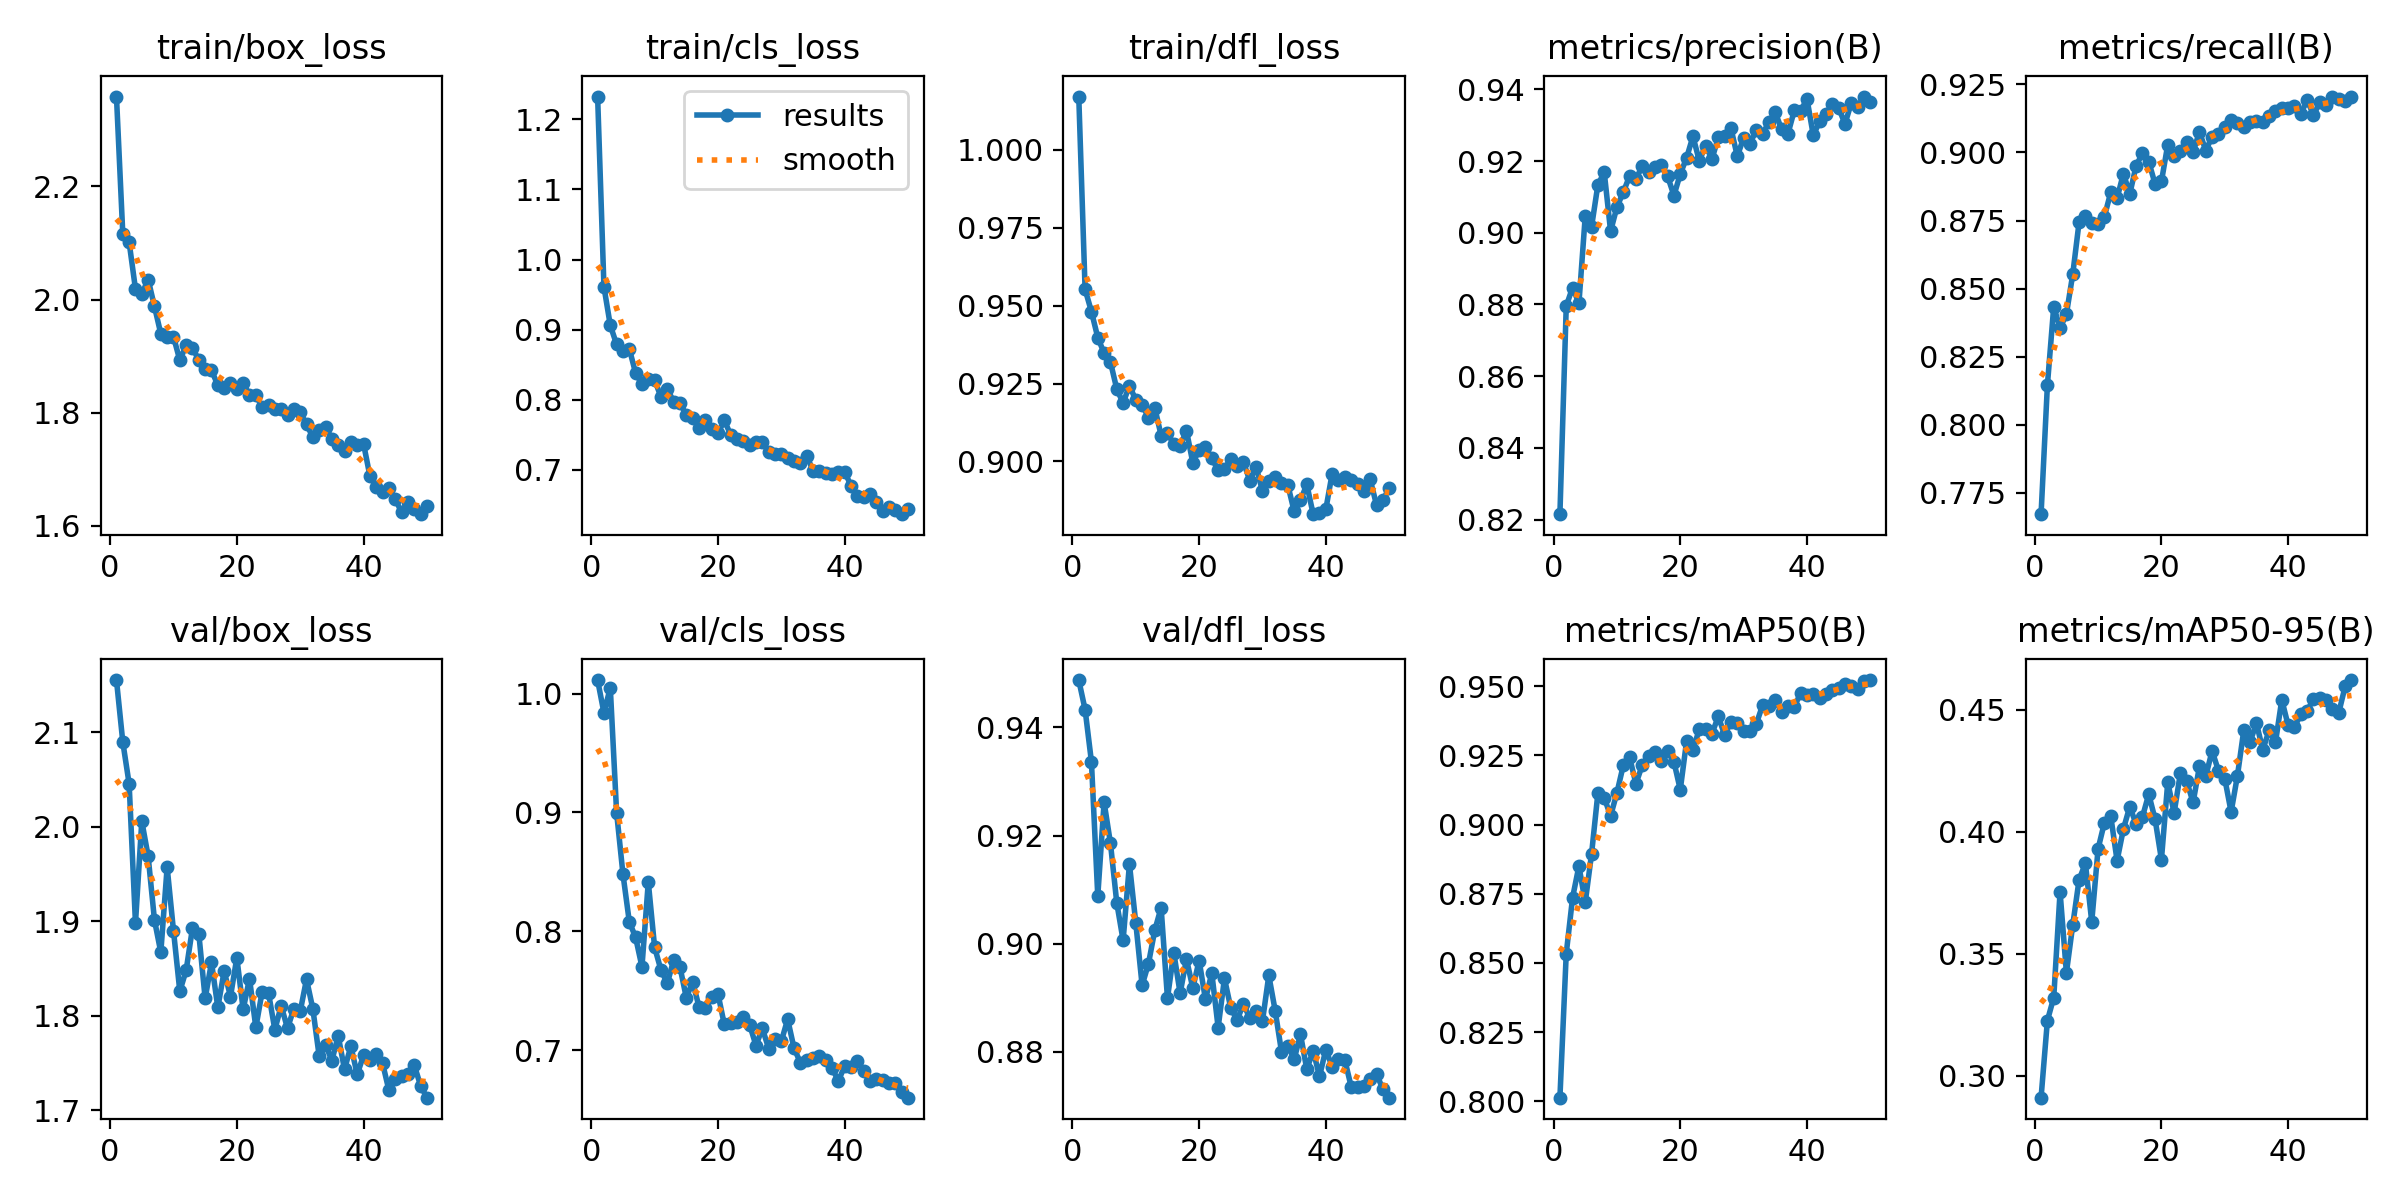

The data file committed next to this chart (first rows):
epoch, time, train/box_loss, train/cls_loss, train/dfl_loss, metrics/precision(B), metrics/recall(B), metrics/mAP50(B), metrics/mAP50-95(B), val/box_loss, val/cls_loss, val/dfl_loss, lr/pg0, lr/pg1, lr/pg2
1, 94.62, 2.359, 1.233, 1.017, 0.8215, 0.7671, 0.8013, 0.2909, 2.155, 1.011, 0.9487, 0.0003309, 0.0003309, 0.06724
2, 103, 2.116, 0.9611, 0.9552, 0.8796, 0.8145, 0.8534, 0.3226, 2.09, 0.9837, 0.9433, 0.0006511, 0.0006511, 0.03423
3, 111.5, 2.101, 0.9061, 0.9481, 0.8847, 0.8434, 0.8736, 0.332, 2.046, 1.005, 0.9336, 0.0009581, 0.0009581, 0.0012
4, 119.7, 2.019, 0.8788, 0.9397, 0.8803, 0.8354, 0.885, 0.3753, 1.898, 0.8998, 0.9088, 0.0009406, 0.0009406, 0.0009406
5, 128.5, 2.01, 0.8697, 0.9348, 0.9047, 0.8406, 0.8719, 0.3422, 2.006, 0.8481, 0.9261, 0.0009208, 0.0009208, 0.0009208
6, 136.7, 2.035, 0.8727, 0.9319, 0.9017, 0.8552, 0.8895, 0.3617, 1.969, 0.808, 0.9186, 0.000901, 0.000901, 0.000901
7, 144.8, 1.988, 0.8378, 0.9232, 0.9134, 0.8744, 0.9115, 0.3802, 1.901, 0.7947, 0.9075, 0.0008812, 0.0008812, 0.0008812
8, 154, 1.939, 0.8222, 0.9187, 0.9168, 0.8768, 0.9097, 0.387, 1.867, 0.77, 0.9006, 0.0008614, 0.0008614, 0.0008614
9, 162.2, 1.933, 0.8299, 0.9243, 0.9004, 0.8739, 0.9032, 0.363, 1.957, 0.8413, 0.9147, 0.0008416, 0.0008416, 0.0008416
10, 170.2, 1.934, 0.8283, 0.9197, 0.9072, 0.8738, 0.9115, 0.393, 1.89, 0.7864, 0.9039, 0.0008218, 0.0008218, 0.0008218
11, 179.9, 1.893, 0.8038, 0.9182, 0.9113, 0.8764, 0.9214, 0.4037, 1.826, 0.7673, 0.8923, 0.000802, 0.000802, 0.000802
12, 188.6, 1.919, 0.8151, 0.9141, 0.9158, 0.8854, 0.9243, 0.4063, 1.848, 0.7561, 0.8963, 0.0007822, 0.0007822, 0.0007822
13, 196.8, 1.914, 0.7973, 0.9172, 0.9149, 0.8832, 0.9148, 0.3881, 1.893, 0.7756, 0.9025, 0.0007624, 0.0007624, 0.0007624
14, 204.7, 1.894, 0.7948, 0.9083, 0.9187, 0.8923, 0.9215, 0.4011, 1.887, 0.7699, 0.9067, 0.0007426, 0.0007426, 0.0007426
15, 212.7, 1.878, 0.7783, 0.9093, 0.917, 0.8847, 0.9247, 0.4102, 1.819, 0.744, 0.8899, 0.0007228, 0.0007228, 0.0007228
16, 220.9, 1.875, 0.7742, 0.9055, 0.9184, 0.8951, 0.9263, 0.4032, 1.857, 0.7574, 0.8984, 0.000703, 0.000703, 0.000703
17, 229.8, 1.849, 0.759, 0.9049, 0.919, 0.8997, 0.9232, 0.406, 1.809, 0.7365, 0.8908, 0.0006832, 0.0006832, 0.0006832
18, 238.2, 1.844, 0.7712, 0.9099, 0.9157, 0.8966, 0.9267, 0.4154, 1.847, 0.7352, 0.8972, 0.0006634, 0.0006634, 0.0006634
19, 246.5, 1.852, 0.7575, 0.8996, 0.9104, 0.8884, 0.9227, 0.4051, 1.821, 0.7447, 0.8918, 0.0006436, 0.0006436, 0.0006436
20, 254.6, 1.841, 0.7522, 0.9036, 0.9164, 0.8893, 0.9126, 0.3885, 1.862, 0.7472, 0.8969, 0.0006238, 0.0006238, 0.0006238
21, 262.9, 1.852, 0.7705, 0.9046, 0.9209, 0.9029, 0.9303, 0.4203, 1.807, 0.7215, 0.8897, 0.000604, 0.000604, 0.000604
22, 271.6, 1.831, 0.7499, 0.901, 0.9269, 0.8987, 0.9271, 0.4076, 1.84, 0.7226, 0.8946, 0.0005842, 0.0005842, 0.0005842
23, 281.4, 1.831, 0.7437, 0.8972, 0.9201, 0.9006, 0.9344, 0.4241, 1.788, 0.7237, 0.8845, 0.0005644, 0.0005644, 0.0005644
24, 289.6, 1.809, 0.7415, 0.8976, 0.9243, 0.9038, 0.9345, 0.4206, 1.826, 0.728, 0.8936, 0.0005446, 0.0005446, 0.0005446
25, 297.5, 1.814, 0.7348, 0.9009, 0.9205, 0.9001, 0.9329, 0.412, 1.824, 0.7212, 0.8881, 0.0005248, 0.0005248, 0.0005248
26, 305.5, 1.807, 0.7402, 0.8985, 0.9266, 0.9076, 0.9391, 0.4267, 1.785, 0.7037, 0.8859, 0.000505, 0.000505, 0.000505
27, 313.6, 1.806, 0.7395, 0.8998, 0.9269, 0.9007, 0.9324, 0.4227, 1.811, 0.7183, 0.8889, 0.0004852, 0.0004852, 0.0004852
28, 322.9, 1.796, 0.7256, 0.8939, 0.9291, 0.9058, 0.9372, 0.4331, 1.787, 0.7013, 0.8862, 0.0004654, 0.0004654, 0.0004654
29, 331.2, 1.807, 0.7224, 0.8983, 0.9214, 0.9068, 0.9368, 0.425, 1.808, 0.7095, 0.8876, 0.0004456, 0.0004456, 0.0004456
30, 340.3, 1.801, 0.7227, 0.8905, 0.9264, 0.9092, 0.934, 0.4217, 1.805, 0.7074, 0.8857, 0.0004258, 0.0004258, 0.0004258
31, 349.3, 1.78, 0.7164, 0.8936, 0.9248, 0.9121, 0.9337, 0.4081, 1.839, 0.7259, 0.8941, 0.000406, 0.000406, 0.000406
32, 357.1, 1.757, 0.7129, 0.8949, 0.9286, 0.9108, 0.9364, 0.4229, 1.807, 0.7017, 0.8877, 0.0003862, 0.0003862, 0.0003862
33, 365.8, 1.77, 0.7101, 0.893, 0.9274, 0.9092, 0.9432, 0.4416, 1.757, 0.6895, 0.8801, 0.0003664, 0.0003664, 0.0003664
34, 374.2, 1.775, 0.7201, 0.8925, 0.931, 0.9112, 0.9428, 0.4368, 1.77, 0.692, 0.8812, 0.0003466, 0.0003466, 0.0003466
35, 382.2, 1.754, 0.6988, 0.884, 0.9335, 0.9116, 0.9451, 0.4445, 1.753, 0.6929, 0.8786, 0.0003268, 0.0003268, 0.0003268
36, 390.6, 1.743, 0.6982, 0.8875, 0.9288, 0.9112, 0.9407, 0.4335, 1.779, 0.6954, 0.8832, 0.000307, 0.000307, 0.000307
37, 398.6, 1.732, 0.6961, 0.8926, 0.9276, 0.9134, 0.9429, 0.4415, 1.743, 0.6915, 0.8768, 0.0002872, 0.0002872, 0.0002872
38, 406.9, 1.748, 0.6935, 0.8831, 0.9341, 0.915, 0.9426, 0.4365, 1.768, 0.685, 0.8802, 0.0002674, 0.0002674, 0.0002674
39, 415, 1.742, 0.6975, 0.8835, 0.9339, 0.9163, 0.9475, 0.4541, 1.738, 0.674, 0.8755, 0.0002476, 0.0002476, 0.0002476
40, 423.2, 1.745, 0.6974, 0.8847, 0.9373, 0.9163, 0.9469, 0.4436, 1.758, 0.6865, 0.8804, 0.0002278, 0.0002278, 0.0002278
41, 431.7, 1.689, 0.677, 0.8961, 0.9271, 0.9171, 0.9472, 0.443, 1.753, 0.6858, 0.8773, 0.000208, 0.000208, 0.000208
42, 441.2, 1.668, 0.6625, 0.894, 0.9311, 0.9141, 0.9459, 0.4481, 1.76, 0.6909, 0.8786, 0.0001882, 0.0001882, 0.0001882
43, 449.1, 1.66, 0.6606, 0.895, 0.9331, 0.9193, 0.9472, 0.4496, 1.75, 0.6827, 0.8785, 0.0001684, 0.0001684, 0.0001684
44, 457, 1.667, 0.6652, 0.8941, 0.936, 0.9137, 0.9486, 0.4542, 1.722, 0.6737, 0.8736, 0.0001486, 0.0001486, 0.0001486
45, 465.2, 1.647, 0.6538, 0.8927, 0.9348, 0.9184, 0.9493, 0.4547, 1.733, 0.676, 0.8736, 0.0001288, 0.0001288, 0.0001288
46, 473.6, 1.625, 0.6404, 0.8906, 0.9304, 0.9174, 0.9509, 0.454, 1.737, 0.6746, 0.8737, 0.000109, 0.000109, 0.000109
47, 481.5, 1.643, 0.6468, 0.8942, 0.9362, 0.9204, 0.9503, 0.4501, 1.738, 0.6726, 0.8749, 8.92e-05, 8.92e-05, 8.92e-05
48, 490.5, 1.631, 0.6424, 0.8861, 0.935, 0.9195, 0.9492, 0.4488, 1.748, 0.6725, 0.8759, 6.94e-05, 6.94e-05, 6.94e-05
49, 499.1, 1.621, 0.6366, 0.8876, 0.938, 0.9188, 0.9518, 0.4596, 1.726, 0.6644, 0.8732, 4.96e-05, 4.96e-05, 4.96e-05
50, 507.6, 1.636, 0.644, 0.8913, 0.9364, 0.9205, 0.9523, 0.4622, 1.714, 0.6599, 0.8716, 2.98e-05, 2.98e-05, 2.98e-05
